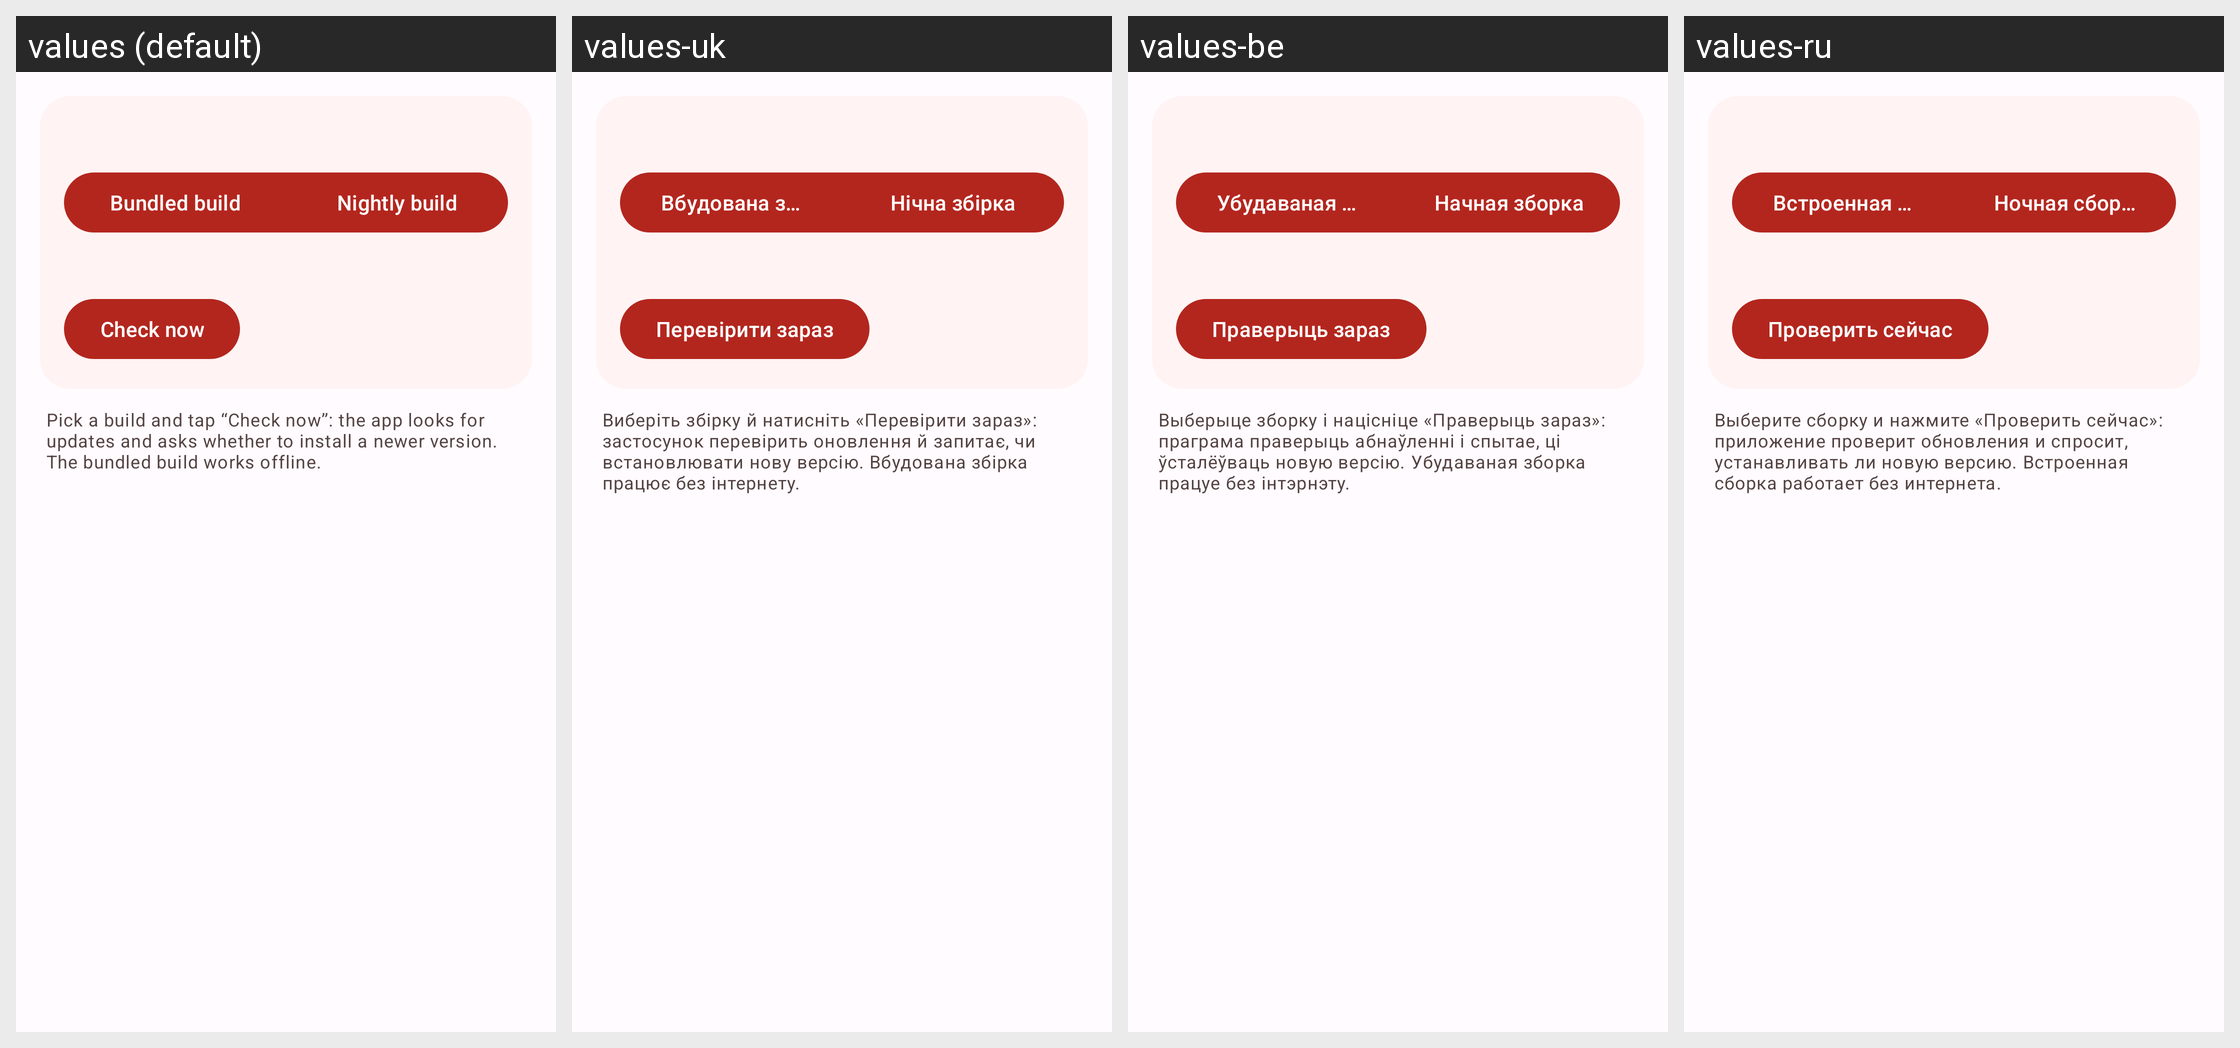

Translations of the strings shown on this Android screen, per locale in the grid:
Android screen res/layout/fragment_ytdlp.xml rendered under 4 locales, left to right: values (default), values-uk, values-be, values-ru. Device: Nexus 5 (rendered at 1080×1920; each locale shown at half size, 540×960, under a caption strip naming it); theme Theme.YTDLite.
Other locales in the repository, not shown: values-ro.
Strings drawn on this screen, with the default value and each locale's value (text and hints the layout hard-codes, and strings that could not be matched under every locale, appear in the picture but are not listed):

update_ytdlp_bundled_title
  values: Bundled build
  values-uk: Вбудована збірка
  values-be: Убудаваная зборка
  values-ru: Встроенная сборка

update_ytdlp_nightly_title
  values: Nightly build
  values-uk: Нічна збірка
  values-be: Начная зборка
  values-ru: Ночная сборка

update_ytdlp_check
  values: Check now
  values-uk: Перевірити зараз
  values-be: Праверыць зараз
  values-ru: Проверить сейчас

update_ytdlp_switch_hint
  values: Pick a build and tap “Check now”: the app looks for updates and asks whether to install a newer version. The bundled build works offline.
  values-uk: Виберіть збірку й натисніть «Перевірити зараз»: застосунок перевірить оновлення й запитає, чи встановлювати нову версію. Вбудована збірка працює без інтернету.
  values-be: Выберыце зборку і націсніце «Праверыць зараз»: праграма праверыць абнаўленні і спытае, ці ўсталёўваць новую версію. Убудаваная зборка працуе без інтэрнэту.
  values-ru: Выберите сборку и нажмите «Проверить сейчас»: приложение проверит обновления и спросит, устанавливать ли новую версию. Встроенная сборка работает без интернета.
